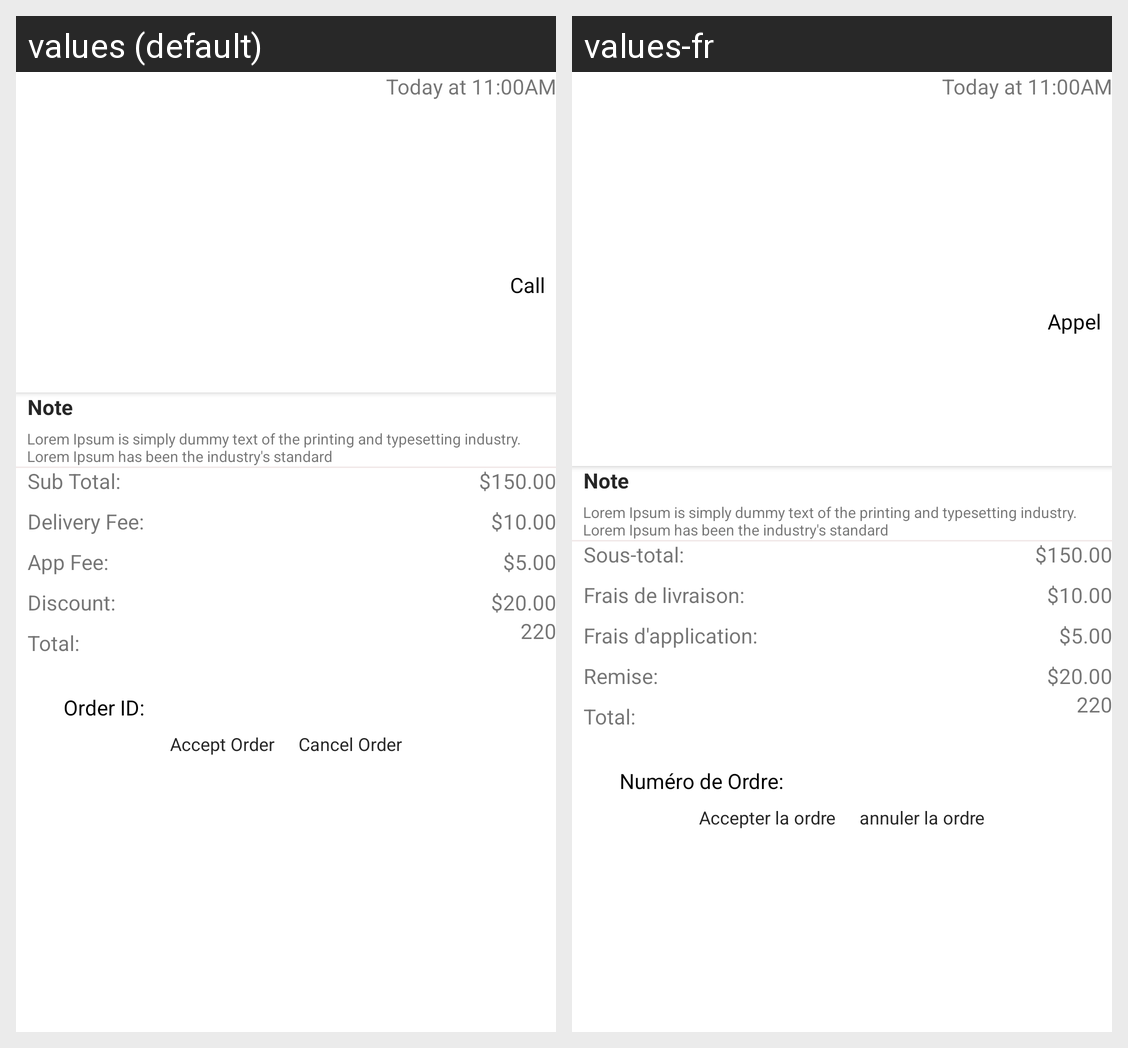

Translations of the strings shown on this Android screen, per locale in the grid:
Android screen res/layout/content_order_details.xml rendered under 2 locales, left to right: values (default), values-fr. Device: Nexus 5 (rendered at 1080×1920; each locale shown at half size, 540×960, under a caption strip naming it); theme AppTheme.
Strings drawn on this screen, with the default value and each locale's value (text and hints the layout hard-codes, and strings that could not be matched under every locale, appear in the picture but are not listed):

call
  values: Call
  values-fr: Appel

note
  values: Note
  values-fr: Note

sub_total
  values: Sub Total:
  values-fr: Sous-total:

delivery_fee
  values: Delivery Fee:
  values-fr: Frais de livraison:

app_fee
  values: App Fee:
  values-fr: Frais d'application:

discount
  values: Discount:
  values-fr: Remise:

total
  values: Total:
  values-fr: Total:

order_id
  values: Order ID: 
  values-fr: Numéro de Ordre: 

accept_order
  values: Accept Order
  values-fr: Accepter la ordre

cancel_order
  values: Cancel Order
  values-fr: annuler la ordre
